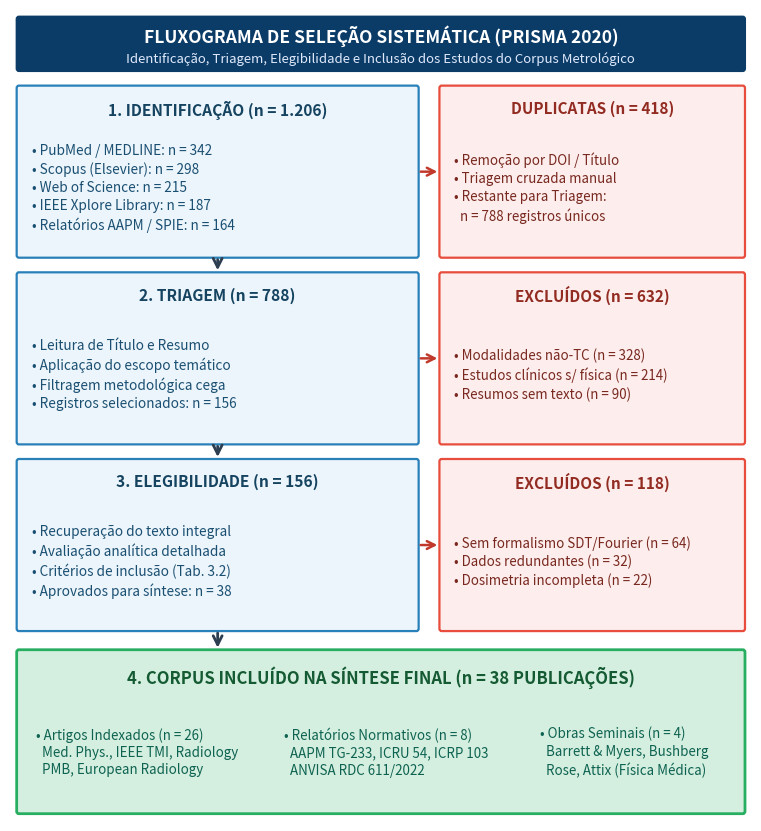

This figure's Python source: (Note: this script raises an exception after producing the figure.)
import os
import matplotlib.pyplot as plt
import matplotlib.patches as patches
import numpy as np

target_dirs = [
    '/Users/user/.gemini/antigravity-ide/scratch/Overleaf_TCC_Wagner_SingleFile',
    '/Users/user/.gemini/antigravity-ide/scratch/Overleaf_TCC_Wagner_SingleFile/figuras'
]

def save_fig(fig, filename):
    for d in target_dirs:
        os.makedirs(d, exist_ok=True)
        path = os.path.join(d, filename)
        fig.savefig(path, dpi=300, bbox_inches='tight', facecolor='white')
        print(f"Saved: {path} ({os.path.getsize(path)} bytes)")

def draw_arrow(ax, start, end, color='#2C3E50', lw=2.0, style='->'):
    ax.annotate('', xy=end, xytext=start,
                arrowprops=dict(arrowstyle=style, color=color, lw=lw,
                                shrinkA=2, shrinkB=2, mutation_scale=16))

def draw_exarrow(ax, start, end, color='#C0392B', lw=1.8):
    ax.annotate('', xy=end, xytext=start,
                arrowprops=dict(arrowstyle='->', color=color, lw=lw,
                                shrinkA=2, shrinkB=2, mutation_scale=14))

# ==============================================================================
# 1. FIGURA 4.1: FLUXOGRAMA PRISMA 2020 (flow_prisma_flowchart.png)
# ==============================================================================
# Design: Proporção perfeita letra/box, zero espaço ocioso, fontes nítidas e grandes
fig, ax = plt.subplots(figsize=(7.5, 8.2), constrained_layout=True)
ax.set_xlim(0, 10)
ax.set_ylim(0, 10)
ax.axis('off')

# Header Box
r_head = patches.FancyBboxPatch((0.10, 9.25), 9.80, 0.65, boxstyle="round,pad=0.01,rounding_size=0.03",
                               facecolor='#0B3C68', edgecolor='#0B3C68', linewidth=1.5)
ax.add_patch(r_head)
ax.text(5.0, 9.68, "FLUXOGRAMA DE SELEÇÃO SISTEMÁTICA (PRISMA 2020)", 
        ha='center', va='center', fontsize=12.5, fontweight='bold', color='white')
ax.text(5.0, 9.40, "Identificação, Triagem, Elegibilidade e Inclusão dos Estudos do Corpus Metrológico", 
        ha='center', va='center', fontsize=9.5, color='#E0EAFC')

# 1. IDENTIFICAÇÃO (y: 6.95 to 9.05)
r_id = patches.FancyBboxPatch((0.10, 6.95), 5.40, 2.10, boxstyle="round,pad=0.01,rounding_size=0.03",
                              facecolor='#EBF5FB', edgecolor='#2980B9', linewidth=1.6)
ax.add_patch(r_id)
ax.text(2.80, 8.78, "1. IDENTIFICAÇÃO (n = 1.206)", ha='center', va='center', fontsize=11.2, fontweight='bold', color='#154360')
txt_id = "• PubMed / MEDLINE: n = 342\n• Scopus (Elsevier): n = 298\n• Web of Science: n = 215\n• IEEE Xplore Library: n = 187\n• Relatórios AAPM / SPIE: n = 164"
ax.text(0.30, 7.80, txt_id, ha='left', va='center', fontsize=9.8, color='#1B4F72', linespacing=1.35)

r_dup = patches.FancyBboxPatch((5.80, 6.95), 4.10, 2.10, boxstyle="round,pad=0.01,rounding_size=0.03",
                               facecolor='#FDEDEC', edgecolor='#E74C3C', linewidth=1.6)
ax.add_patch(r_dup)
ax.text(7.85, 8.78, "DUPLICATAS (n = 418)", ha='center', va='center', fontsize=11.0, fontweight='bold', color='#922B21')
txt_dup = "• Remoção por DOI / Título\n• Triagem cruzada manual\n• Restante para Triagem:\n  n = 788 registros únicos"
ax.text(5.98, 7.80, txt_dup, ha='left', va='center', fontsize=9.6, color='#78281F', linespacing=1.35)

draw_exarrow(ax, (5.50, 8.00), (5.80, 8.00))

# 2. TRIAGEM (y: 4.65 to 6.75)
r_scr = patches.FancyBboxPatch((0.10, 4.65), 5.40, 2.10, boxstyle="round,pad=0.01,rounding_size=0.03",
                               facecolor='#EBF5FB', edgecolor='#2980B9', linewidth=1.6)
ax.add_patch(r_scr)
ax.text(2.80, 6.48, "2. TRIAGEM (n = 788)", ha='center', va='center', fontsize=11.2, fontweight='bold', color='#154360')
txt_scr = "• Leitura de Título e Resumo\n• Aplicação do escopo temático\n• Filtragem metodológica cega\n• Registros selecionados: n = 156"
ax.text(0.30, 5.50, txt_scr, ha='left', va='center', fontsize=9.8, color='#1B4F72', linespacing=1.35)

r_ex_scr = patches.FancyBboxPatch((5.80, 4.65), 4.10, 2.10, boxstyle="round,pad=0.01,rounding_size=0.03",
                                  facecolor='#FDEDEC', edgecolor='#E74C3C', linewidth=1.6)
ax.add_patch(r_ex_scr)
ax.text(7.85, 6.48, "EXCLUÍDOS (n = 632)", ha='center', va='center', fontsize=11.0, fontweight='bold', color='#922B21')
txt_ex_scr = "• Modalidades não-TC (n = 328)\n• Estudos clínicos s/ física (n = 214)\n• Resumos sem texto (n = 90)"
ax.text(5.98, 5.50, txt_ex_scr, ha='left', va='center', fontsize=9.6, color='#78281F', linespacing=1.35)

draw_arrow(ax, (2.80, 6.95), (2.80, 6.75))
draw_exarrow(ax, (5.50, 5.70), (5.80, 5.70))

# 3. ELEGIBILIDADE (y: 2.35 to 4.45)
r_el = patches.FancyBboxPatch((0.10, 2.35), 5.40, 2.10, boxstyle="round,pad=0.01,rounding_size=0.03",
                              facecolor='#EBF5FB', edgecolor='#2980B9', linewidth=1.6)
ax.add_patch(r_el)
ax.text(2.80, 4.18, "3. ELEGIBILIDADE (n = 156)", ha='center', va='center', fontsize=11.2, fontweight='bold', color='#154360')
txt_el = "• Recuperação do texto integral\n• Avaliação analítica detalhada\n• Critérios de inclusão (Tab. 3.2)\n• Aprovados para síntese: n = 38"
ax.text(0.30, 3.20, txt_el, ha='left', va='center', fontsize=9.8, color='#1B4F72', linespacing=1.35)

r_ex_el = patches.FancyBboxPatch((5.80, 2.35), 4.10, 2.10, boxstyle="round,pad=0.01,rounding_size=0.03",
                                 facecolor='#FDEDEC', edgecolor='#E74C3C', linewidth=1.6)
ax.add_patch(r_ex_el)
ax.text(7.85, 4.18, "EXCLUÍDOS (n = 118)", ha='center', va='center', fontsize=11.0, fontweight='bold', color='#922B21')
txt_ex_el = "• Sem formalismo SDT/Fourier (n = 64)\n• Dados redundantes (n = 32)\n• Dosimetria incompleta (n = 22)"
ax.text(5.98, 3.20, txt_ex_el, ha='left', va='center', fontsize=9.6, color='#78281F', linespacing=1.35)

draw_arrow(ax, (2.80, 4.65), (2.80, 4.45))
draw_exarrow(ax, (5.50, 3.40), (5.80, 3.40))

# 4. INCLUSÃO (y: 0.10 to 2.10)
r_inc = patches.FancyBboxPatch((0.10, 0.10), 9.80, 2.00, boxstyle="round,pad=0.01,rounding_size=0.03",
                               facecolor='#D4EFDF', edgecolor='#27AE60', linewidth=2.0)
ax.add_patch(r_inc)
ax.text(5.0, 1.78, "4. CORPUS INCLUÍDO NA SÍNTESE FINAL (n = 38 PUBLICAÇÕES)", 
        ha='center', va='center', fontsize=12.0, fontweight='bold', color='#145A32')

txt_inc_1 = "• Artigos Indexados (n = 26)\n  Med. Phys., IEEE TMI, Radiology\n  PMB, European Radiology"
txt_inc_2 = "• Relatórios Normativos (n = 8)\n  AAPM TG-233, ICRU 54, ICRP 103\n  ANVISA RDC 611/2022"
txt_inc_3 = "• Obras Seminais (n = 4)\n  Barrett & Myers, Bushberg\n  Rose, Attix (Física Médica)"

ax.text(0.35, 0.85, txt_inc_1, ha='left', va='center', fontsize=9.6, color='#0E6251', linespacing=1.30)
ax.text(3.70, 0.85, txt_inc_2, ha='left', va='center', fontsize=9.6, color='#0E6251', linespacing=1.30)
ax.text(7.15, 0.85, txt_inc_3, ha='left', va='center', fontsize=9.6, color='#0E6251', linespacing=1.30)

draw_arrow(ax, (2.80, 2.35), (2.80, 2.10))

save_fig(fig, 'flow_prisma_flowchart.png')
plt.close(fig)


# ==============================================================================
# 2. FIGURA 4.5: PIPELINE DO OBSERVADOR CHO (flow3_cho_pipeline.png)
# ==============================================================================
# Design: Letras grandes, alta legibilidade, fórmulas matemáticas nítidas, proporção compacta
fig, ax = plt.subplots(figsize=(7.5, 4.6), constrained_layout=True)
ax.set_xlim(0, 10)
ax.set_ylim(0, 10)
ax.axis('off')

cho_boxes = [
    (0.10, 5.50, 4.75, 4.35, "1. IMAGEM MÉDICA (g)", "Vetor de Pixels — Dimensão N",
     "• Matriz tomográfica 2D / 3D discretizada\n• Ruído quântico de fótons de raios X\n• Fundo anatômico complexo estruturado\n• Hipóteses: H0 (ruído) vs. H1 (sinal + ruído)",
     '#EBF5FB', '#2980B9', '#154360', '#1B4F72'),
    
    (5.15, 5.50, 4.75, 4.35, "2. CANAIS CORTICAIS (T)", "Decomposição V1 — Dimensão P ≪ N",
     "• Filtros de frequência e orientação angular\n• Canais D-DOG (diferença de gaussianas)\n• Canais de Gabor 2D / Laguerre-Gauss\n• Redução drástica: N ~ 10⁴ → P ≤ 10",
     '#FEF9E7', '#F39C12', '#7D6608', '#5B4600'),
    
    (0.10, 2.45, 4.75, 2.80, "3. VETOR CANALIZADO (v)", "v = T · g  |  Matriz de Covariância Kv",
     "• Respostas dos canais: v ∈ ℝᴾ\n• Covariância: Kv = T · K · Tᵀ  (P × P)\n• Inversão matricial estável e direta (Kv⁻¹)",
     '#E8F8F5', '#1ABC9C', '#0E6251', '#0B4F42'),
    
    (5.15, 2.45, 4.75, 2.80, "4. DECISÃO ESCALAR (t)", "t = wᵀ · v  |  Filtro Ótimo de Hotelling",
     "• Template ótimo: w = Kv⁻¹ · ⟨vs⟩\n• Escalar de decisão: t = wᵀ · v\n• Teste de decisão binária e curva ROC",
     '#EAF2F8', '#34495E', '#1A5276', '#2C3E50')
]

for x, y, w, h, tit, sub, txt, bg, bc, tc, txc in cho_boxes:
    r = patches.FancyBboxPatch((x, y), w, h, boxstyle="round,pad=0.01,rounding_size=0.03",
                              facecolor=bg, edgecolor=bc, linewidth=1.6)
    ax.add_patch(r)
    ax.text(x + w/2, y + h - 0.45, tit, ha='center', va='center', fontsize=11.5, fontweight='bold', color=tc)
    ax.text(x + w/2, y + h - 0.95, sub, ha='center', va='center', fontsize=9.6, fontweight='bold', fontstyle='italic', color=txc)
    ax.text(x + 0.25, y + (h - 1.30)/2, txt, ha='left', va='center', fontsize=9.6, color=txc, linespacing=1.35)

# Setas de fluxo
draw_arrow(ax, (4.85, 7.68), (5.15, 7.68), lw=2.2) # 1 -> 2
draw_arrow(ax, (7.52, 5.50), (7.52, 5.25), lw=2.2) # 2 -> 4
draw_arrow(ax, (5.15, 3.85), (4.85, 3.85), lw=2.2) # 4 -> 3

# Box de Síntese Inferior (Fórmula do Índice de Detectabilidade)
r_bot3 = patches.FancyBboxPatch((0.10, 0.10), 9.80, 2.05, boxstyle="round,pad=0.01,rounding_size=0.03",
                                facecolor='#EAFAF1', edgecolor='#27AE60', linewidth=2.0)
ax.add_patch(r_bot3)
ax.text(5.0, 1.55, "ÍNDICE DE DETECTABILIDADE:  d'_CHO = √[ ⟨vs⟩ᵀ · Kv⁻¹ · ⟨vs⟩ ]", 
        ha='center', va='center', fontsize=12.5, fontweight='bold', color='#196F3D')
ax.text(5.0, 0.70, "Máxima correlação objetiva (r > 0,90) com o desempenho psicofísico de médicos radiologistas\nem fundos anatômicos complexos com ruído estruturado em lei de potência.", 
        ha='center', va='center', fontsize=9.6, color='#145A32', linespacing=1.30)

draw_arrow(ax, (2.48, 2.45), (2.48, 2.15), lw=2.2) # 3 -> Bot

save_fig(fig, 'flow3_cho_pipeline.png')
plt.close(fig)

print("Todas as figuras foram regeneradas com sucesso!")
